Run: headless pygame with SDL's dummy video driver; simulated clock (each Clock.tick advances the game by its frame time, no real sleeping); random seed 0; keys injected as events and as key.get_pressed() state; no mouse input; restart key R tapped at the start of phases 3 and 4.
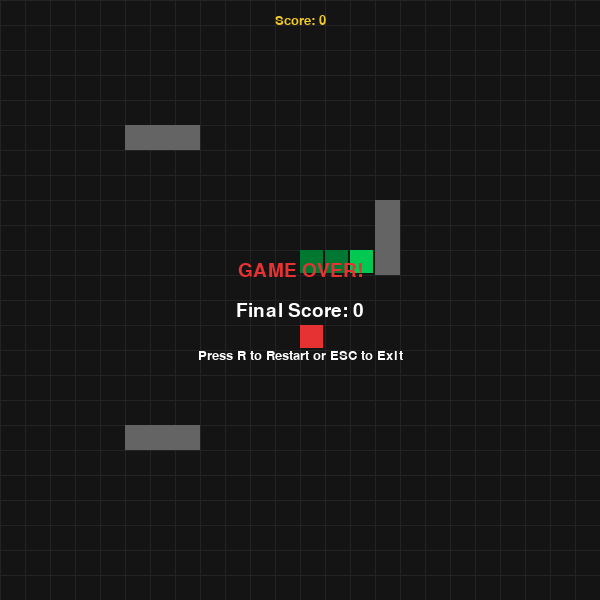
Frame 1 of 4 · flips 1–60 · no input
Frame 2 of 4 · flips 61–180 · tapped SPACE, RETURN · held RIGHT (→), D · screen unchanged from frame 1, image omitted
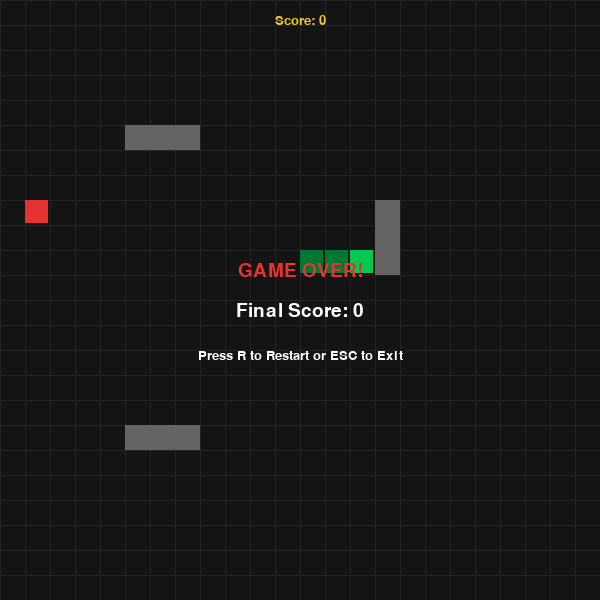
Frame 3 of 4 · flips 181–300 · tapped R · held DOWN (↓), S
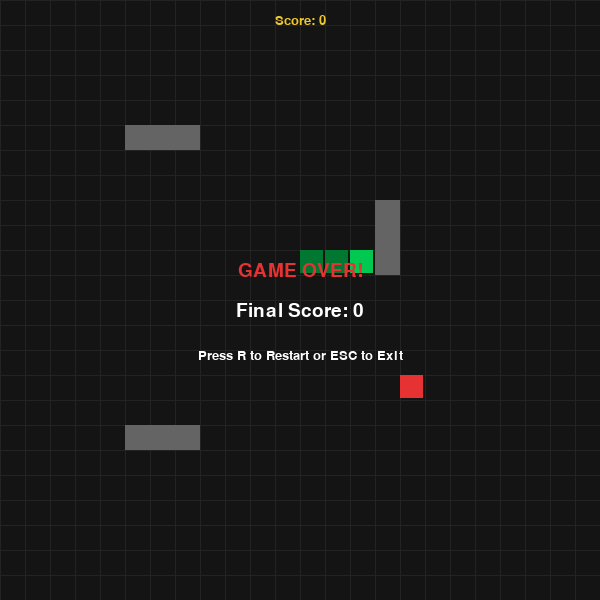
Frame 4 of 4 · flips 301–420 · tapped R · held LEFT (←), A, UP (↑), W

The pygame program that drew these frames:


import pygame
import random
import sys

pygame.init()

# Window settings
WIDTH = 600
HEIGHT = 600
CELL = 25
screen = pygame.display.set_mode((WIDTH, HEIGHT))
pygame.display.set_caption("Snake Game - Muhammad Anas")

clock = pygame.time.Clock()
font = pygame.font.SysFont("Arial", 28)
small_font = pygame.font.SysFont("Arial", 20)

# Colors
BLACK = (20, 20, 20)
GREEN = (0, 200, 80)
DARK_GREEN = (0, 120, 50)
RED = (230, 50, 50)
WHITE = (255, 255, 255)
GRAY = (100, 100, 100)
YELLOW = (240, 200, 40)

# Obstacles are stored as grid coordinates
OBSTACLES = [
    (5, 5), (6, 5), (7, 5),
    (15, 8), (15, 9), (15, 10),
    (5, 17), (6, 17), (7, 17)
]


def create_food(snake):
    while True:
        position = (
            random.randrange(0, WIDTH // CELL),
            random.randrange(0, HEIGHT // CELL)
        )
        if position not in snake and position not in OBSTACLES:
            return position


def reset_game():
    snake = [(10, 10), (9, 10), (8, 10)]
    direction = (1, 0)
    food = create_food(snake)
    score = 0
    return snake, direction, food, score


def draw_text(message, y, selected_font=font, color=WHITE):
    text = selected_font.render(message, True, color)
    rect = text.get_rect(center=(WIDTH // 2, y))
    screen.blit(text, rect)


snake, direction, food, score = reset_game()
paused = False
game_over = False
running = True

while running:

    # Handle keyboard and window events
    for event in pygame.event.get():

        if event.type == pygame.QUIT:
            running = False

        if event.type == pygame.KEYDOWN:

            if event.key == pygame.K_ESCAPE:
                running = False

            if event.key == pygame.K_p and not game_over:
                paused = not paused

            if event.key == pygame.K_r and game_over:
                snake, direction, food, score = reset_game()
                game_over = False
                paused = False

            if not paused and not game_over:
                if event.key == pygame.K_UP and direction != (0, 1):
                    direction = (0, -1)

                elif event.key == pygame.K_DOWN and direction != (0, -1):
                    direction = (0, 1)

                elif event.key == pygame.K_LEFT and direction != (1, 0):
                    direction = (-1, 0)

                elif event.key == pygame.K_RIGHT and direction != (-1, 0):
                    direction = (1, 0)

    # Update game
    if not paused and not game_over:

        head_x, head_y = snake[0]
        new_head = (
            head_x + direction[0],
            head_y + direction[1]
        )

        # Wall collision
        if (
            new_head[0] < 0
            or new_head[0] >= WIDTH // CELL
            or new_head[1] < 0
            or new_head[1] >= HEIGHT // CELL
        ):
            game_over = True

        # Self and obstacle collision
        elif new_head in snake[:-1] or new_head in OBSTACLES:
            game_over = True

        else:
            snake.insert(0, new_head)

            # Food collection
            if new_head == food:
                score += 10
                food = create_food(snake)
            else:
                snake.pop()

    # Draw background
    screen.fill(BLACK)

    # Draw grid
    for x in range(0, WIDTH, CELL):
        pygame.draw.line(screen, (35, 35, 35), (x, 0), (x, HEIGHT))
    for y in range(0, HEIGHT, CELL):
        pygame.draw.line(screen, (35, 35, 35), (0, y), (WIDTH, y))

    # Draw obstacles
    for block in OBSTACLES:
        pygame.draw.rect(
            screen, GRAY,
            (block[0] * CELL, block[1] * CELL, CELL, CELL)
        )

    # Draw snake
    for index, segment in enumerate(snake):
        color = GREEN if index == 0 else DARK_GREEN
        pygame.draw.rect(
            screen, color,
            (segment[0] * CELL, segment[1] * CELL, CELL - 2, CELL - 2)
        )

    # Draw food
    pygame.draw.rect(
        screen, RED,
        (food[0] * CELL, food[1] * CELL, CELL - 2, CELL - 2)
    )

    # Score and controls
    draw_text(f"Score: {score}", 20, small_font, YELLOW)

    if paused:
        draw_text("GAME PAUSED", HEIGHT // 2)
        draw_text("Press P to Resume", HEIGHT // 2 + 40, small_font)

    if game_over:
        draw_text("GAME OVER!", HEIGHT // 2 - 30, font, RED)
        draw_text(f"Final Score: {score}", HEIGHT // 2 + 10)
        draw_text("Press R to Restart or ESC to Exit",
                  HEIGHT // 2 + 55, small_font)

    pygame.display.flip()

    # Speed increases with score, up to 20 FPS
    speed = min(8 + score // 50, 20)
    clock.tick(speed)

pygame.quit()
sys.exit()
